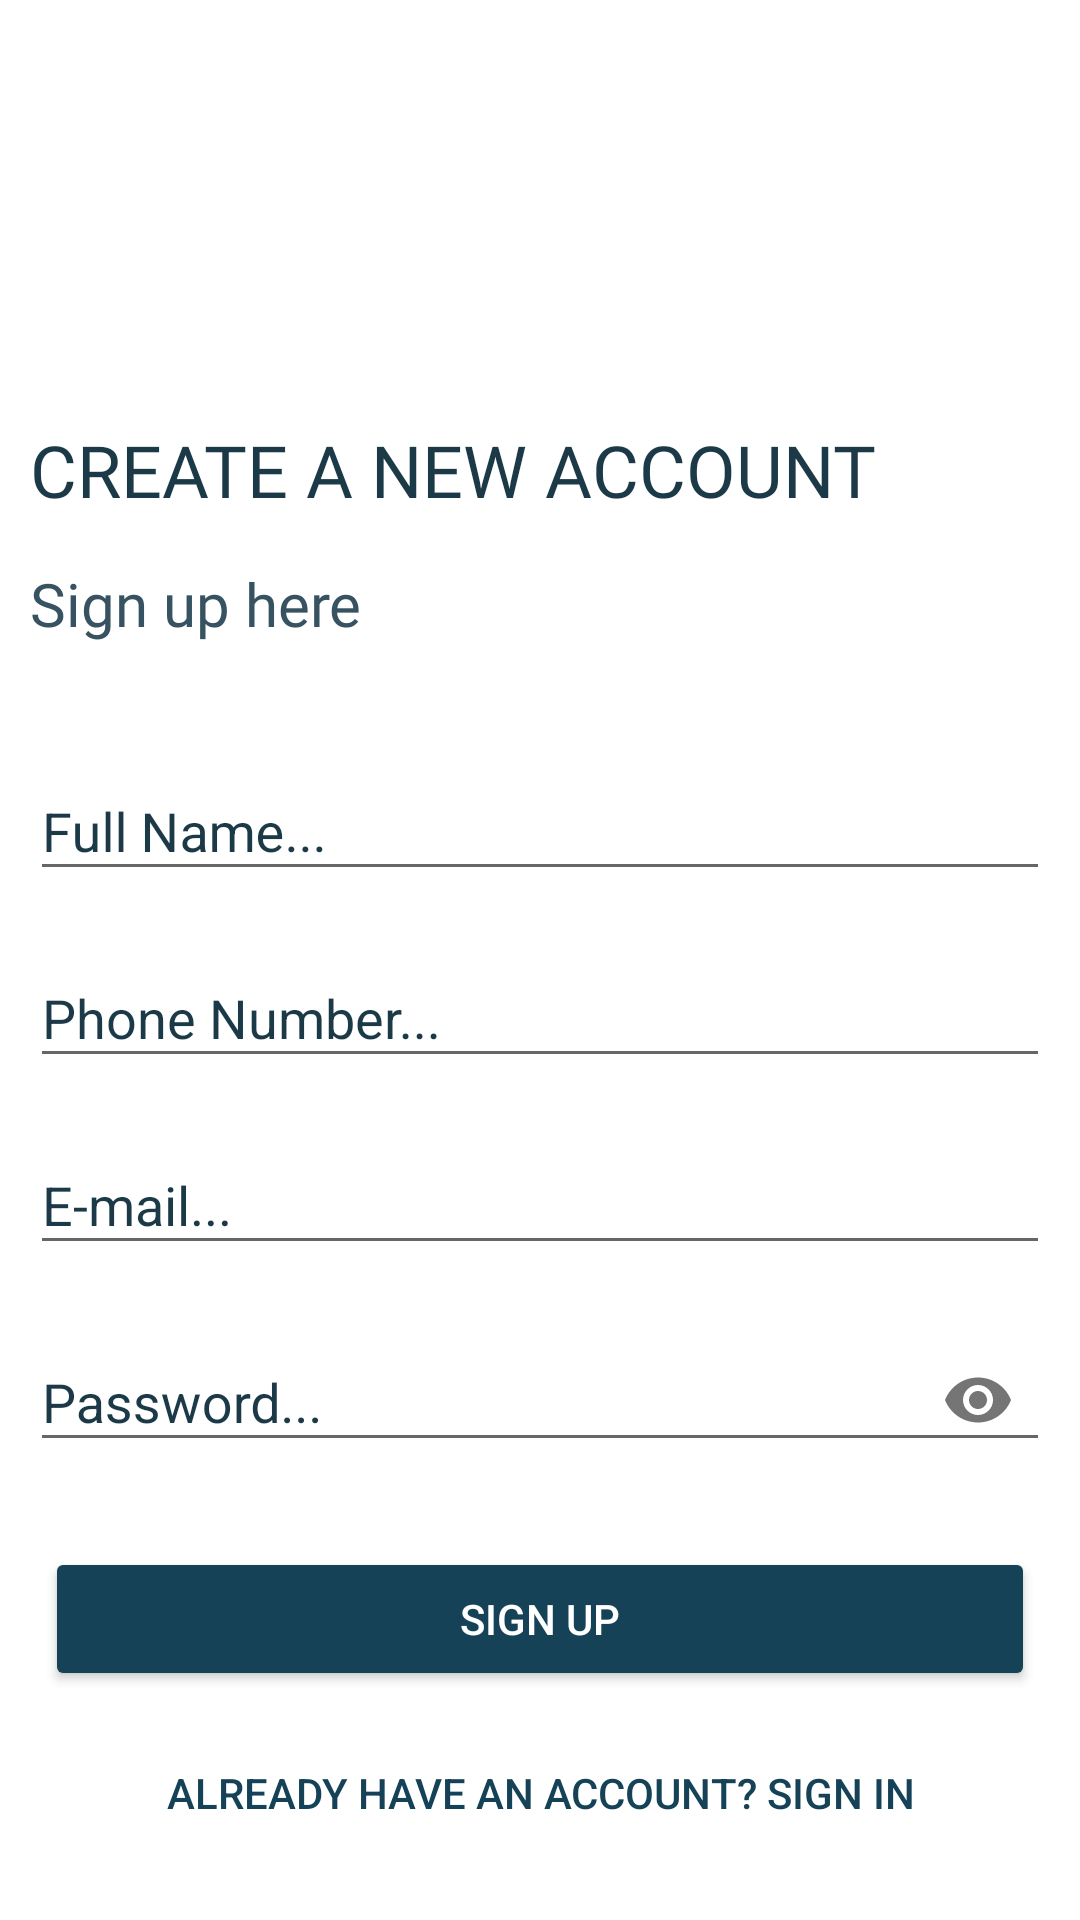

Layout XML and referenced resources for this Android screen:
<!-- AndroidManifest.xml: application theme Theme.BookingApp -->
<!-- res/layout/activity_register.xml -->
<?xml version="1.0" encoding="utf-8"?>
<ScrollView xmlns:android="http://schemas.android.com/apk/res/android"
    xmlns:app="http://schemas.android.com/apk/res-auto"
    xmlns:tools="http://schemas.android.com/tools"
    android:layout_width="match_parent"
    android:layout_height="wrap_content"
    tools:context=".RegisterActivity"
    android:background="@color/white"
    android:padding="10dp">

    <LinearLayout
        android:orientation="vertical"
        android:layout_width="match_parent"
        android:layout_height="wrap_content">

        <ImageView
            android:layout_width="150dp"
            android:layout_height="150dp"
            android:src="@drawable/bus"
            android:transitionName="logo_image"/>

        <TextView
            android:layout_width="match_parent"
            android:layout_height="wrap_content"
            android:layout_marginTop="-20dp"
            android:fontFamily="@font/aclonica"
            android:text="CREATE A NEW ACCOUNT"
            android:textColor="#1B3947"
            android:textSize="24sp"
            android:transitionName="logo_image"/>

        <TextView
            android:layout_width="wrap_content"
            android:layout_height="wrap_content"
            android:text="Sign up here"
            android:textSize="20sp"
            android:layout_marginTop="15dp"
            android:textColor="#375361"
            android:fontFamily="@font/abril_fatface" />

        <LinearLayout
            android:layout_width="match_parent"
            android:layout_height="wrap_content"
            android:layout_marginTop="20dp"
            android:layout_marginBottom="20dp"
            android:orientation="vertical">

            <com.google.android.material.textfield.TextInputLayout
                android:id="@+id/inputNameRegister"
                android:layout_width="match_parent"
                android:layout_height="wrap_content"
                android:layout_marginTop="10dp"
                android:hint="Full Name..."
                android:textColorHint="#1B3947">

                <com.google.android.material.textfield.TextInputEditText
                    android:layout_width="match_parent"
                    android:layout_height="wrap_content"
                    android:inputType="textPersonName" />

            </com.google.android.material.textfield.TextInputLayout>

            <com.google.android.material.textfield.TextInputLayout
                android:id="@+id/inputPhoneRegister"
                android:layout_width="match_parent"
                android:layout_height="wrap_content"
                android:layout_marginTop="10dp"
                android:hint="Phone Number..."
                android:textColorHint="#1B3947">

                <com.google.android.material.textfield.TextInputEditText
                    android:layout_width="match_parent"
                    android:layout_height="wrap_content"
                    android:inputType="phone"/>
            </com.google.android.material.textfield.TextInputLayout>

            <com.google.android.material.textfield.TextInputLayout
                android:id="@+id/inputEmailRegister"
                android:layout_width="match_parent"
                android:layout_height="wrap_content"
                android:layout_marginTop="10dp"
                android:hint="E-mail..."
                android:textColorHint="#1B3947">

                <com.google.android.material.textfield.TextInputEditText
                    android:layout_width="match_parent"
                    android:layout_height="wrap_content"
                    android:inputType="textEmailAddress"/>

            </com.google.android.material.textfield.TextInputLayout>

            <com.google.android.material.textfield.TextInputLayout
                android:id="@+id/inputPasswordRegister"
                android:layout_width="match_parent"
                android:layout_height="wrap_content"
                android:layout_marginTop="10dp"
                android:hint="Password..."
                android:textColorHint="#1B3947"
                app:passwordToggleEnabled="true">

                <com.google.android.material.textfield.TextInputEditText
                    android:layout_width="match_parent"
                    android:layout_height="wrap_content"
                    android:inputType="textPassword" />
            </com.google.android.material.textfield.TextInputLayout>



        </LinearLayout>



        <Button
            android:id="@+id/btnRegister"
            android:layout_width="match_parent"
            android:layout_height="wrap_content"
            android:backgroundTint="#154257"
            android:text="SIGN UP"
            android:layout_gravity="center"
            android:textColor="#fff"
            android:elevation="0dp"
            android:layout_margin="5dp"/>

        <Button
            android:id="@+id/gotoLogin"
            android:layout_width="match_parent"
            android:layout_height="wrap_content"
            android:layout_gravity="right"
            android:layout_margin="5dp"
            android:background="#00000000"
            android:elevation="0dp"
            android:text="ALREADY HAVE AN ACCOUNT? SIGN IN"
            android:textColor="#154257" />


    </LinearLayout>



</ScrollView>
<!-- resources referenced by this layout -->
<resources>
  <color name="white">#FFFFFFFF</color>
  <style name="Theme.BookingApp" parent="Theme.AppCompat.Light.NoActionBar">
          
          <item name="colorPrimary">@color/purple_500</item>
          <item name="colorPrimaryVariant">@color/purple_700</item>
          <item name="colorOnPrimary">@color/white</item>
          
          <item name="colorSecondary">@color/teal_200</item>
          <item name="colorSecondaryVariant">@color/teal_700</item>
          <item name="colorOnSecondary">@color/black</item>
          
          <item name="android:statusBarColor" tools:targetApi="l">?attr/colorPrimaryVariant</item>
          
      </style>
  <color name="purple_500">#FF6200EE</color>
  <color name="purple_700">#FF3700B3</color>
  <color name="teal_200">#FF03DAC5</color>
  <color name="teal_700">#FF018786</color>
  <color name="black">#FF000000</color>
</resources>
